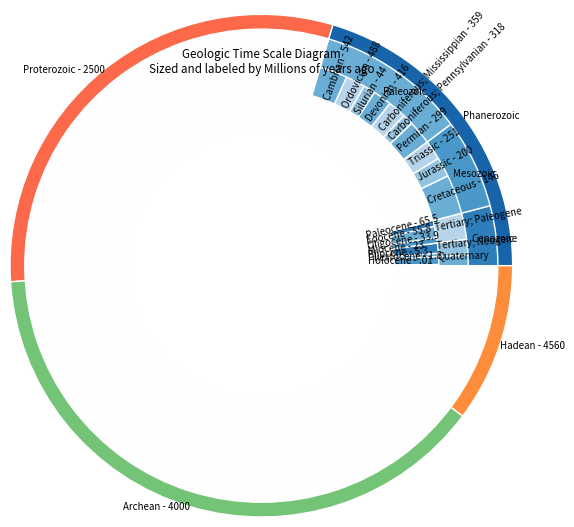

Here is the Python script that generated this plot:
import pandas as pd
import matplotlib as mpl
import matplotlib.pyplot as plt

data = [['Eon', 'Era', 'Period', 'Epoch', ' X millions of Years Ago'],
        ['Phanerozoic', 'Cenozoic', 'Quaternary', 'Holocene', 0.01],
        ['Phanerozoic', 'Cenozoic', 'Quaternary', 'Pliestocene', 1.8],
        ['Phanerozoic', 'Cenozoic', 'Tertiary; Neogene','Pliocene', 5.3],
        ['Phanerozoic', 'Cenozoic', 'Tertiary; Neogene','Miocene', 23],
        ['Phanerozoic', 'Cenozoic', 'Tertiary; Paleogene','Oligocene', 33.9],
        ['Phanerozoic', 'Cenozoic', 'Tertiary; Paleogene','Eoocene', 55.8],
        ['Phanerozoic', 'Cenozoic', 'Tertiary; Paleogene','Paleocene', 65.5],
        ['Phanerozoic', 'Mesozoic', 'Cretaceous','', 146],
        ['Phanerozoic', 'Mesozoic', 'Jurassic','', 200],
        ['Phanerozoic', 'Mesozoic', 'Triassic','', 251],
        ['Phanerozoic', 'Paleozoic', 'Permian','', 299],
        ['Phanerozoic', 'Paleozoic', 'Carboniferous; Pennsylvanian','', 318],
        ['Phanerozoic', 'Paleozoic', 'Carboniferous; Mississippian','', 359],
        ['Phanerozoic', 'Paleozoic', 'Devonian','', 416],
        ['Phanerozoic', 'Paleozoic', 'Silurian','', 444],
        ['Phanerozoic', 'Paleozoic', 'Ordovician','', 488],
        ['Phanerozoic', 'Paleozoic', 'Cambrian','', 542],
        ['Proterozoic', '', '','', 2500],
        ['Archean', '', '','', 4000],
        ['Hadean', '', '','', 4560]]
        
diagram = pd.DataFrame(data)
print(diagram)

#set colors and font size
mpl.rcParams['font.size'] = 7
a,b,c,d,e=[plt.cm.Blues, plt.cm.Reds, plt.cm.Greens, plt.cm.Oranges,plt.cm.Greys]

eons =['Phanerozoic','Proterozoic - 2500','Archean - 4000', 'Hadean - 4560']
eons_size=[1000,1500,1900,500]
era = ['Cenozoic ','Mesozoic','Paleozoic','']
era_size = [200, 300, 500, 3900]
period = ['Quaternary','Tertiary; Neogene','Tertiary; Paleogene','Cretaceous - 146','Jurassic - 200','Triassic - 251','Permian - 299',
           'Carboniferous; Pennsylvanian - 318','Carboniferous; Mississippian - 359','Devonian - 416','Silurian - 44','Ordovician - 488',
           'Cambrian - 542','']
period_size= [40,60,100, 150,75,75, 91,41,71,71,46,74,106,3900]
period_colors =[a(.5),a(.4),a(.3),a(.5),a(.4),a(.3),a(.5),a(.4),a(.3),a(.5),a(.4),a(.3),a(.5),e(2)]

epoch=['Holocene - .01','Pliestocene - 1.8', 'Pliocene - 5.3','Miocene - 23', 'Oligocene - 33.9','Eoocene - 55.8','Paleocene - 65.5','']
epoch_size=[5,35, 15,45, 25,50,25,4700]
epoch_colors=[a(.7),a(.6),a(.5),a(.7),a(.6),a(.5),a(.7),e(2)]

#chart settings
fig, ax =plt.subplots()
ax.axis('equal')
ax.set_title("Geologic Time Scale Diagram\n" + "Sized and labeled by Millions of years ago")

#eons ring
mypie, _ =ax.pie(eons_size, radius=1.7, labels=eons, labeldistance=1, colors=[a(.8),b(.5),c(.5),d(.5)], rotatelabels=False)
plt.setp( mypie, width=0.3, edgecolor='white')

#era ring
mypie2, _ =ax.pie(era_size, radius=1.6, labels=era, labeldistance=.9, colors=[a(.7),a(.6),a(.5),e(2)],rotatelabels=False)
plt.setp( mypie2, width=0.3, edgecolor='white')

#periods ring
mypie3, _ =ax.pie(period_size, radius=1.4, labels=period, labeldistance=.85, colors=period_colors, rotatelabels=True)
plt.setp( mypie3, width=0.3, edgecolor='white')

#epoch ring
mypie4, _ =ax.pie(epoch_size, radius=1.2, labels=epoch, labeldistance=.6, colors=epoch_colors, rotatelabels=True)
plt.setp( mypie4, width=0.3, edgecolor='white')

plt.show()